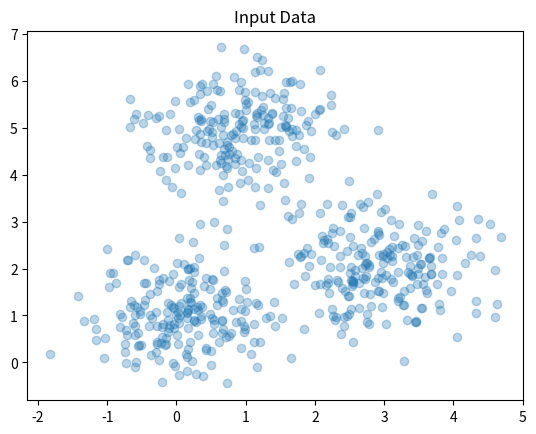

Reproduce this figure in Python. (Note: this script raises an exception after producing the figure.)
import os
import random
import numpy as np
import matplotlib.pyplot as plt
# * YOU ARE NOT ALLOWED TO IMPORT ANYTHING ELSE  *#

seed = 0
random.seed(seed)
os.environ['PYTHONHASHSEED'] = str(seed)
np.random.seed(seed)

# Here is a template for the KMeans clustering class
# The class has two functions "fit" and "predict" that you need to implement
# The fit function generates and stores  cluster centers for the
# given data
# The predict function assigns the input data to clusters
# (as learned by the fit function)
#  The input X should be a numpy array of of dimensions (n_data, n_features)
#  n_data is the dataset size
#  n_features is the feature dimension. For example for 3D datapoints,
#  n_features will be 3
#  Do not hard code n_features to any value - We will test your code on
# high dimension data


class KMeans(object):
    def __init__(self, n_clusters):
        super(KMeans, self).__init__()
        self.n_clusters = n_clusters
        self.centers = None

    def fit(self, X, iterr= 1000):
        epsilon = 0
        k = self.n_clusters
        it = 0
        if self.centers is None:
            self.centers = np.random.normal(0,0.1, size = (k,X.shape[1]))
        
        while True:
            # Assign data points to clusters
            label = np.zeros((X.shape[0],1))
            distances = np.zeros((X.shape[0],k))
            
            for i in range(k):
                distances[:,i] = np.linalg.norm(X-self.centers[i], axis = 1)
            label = np.argmin(distances, axis=1)

            # Update cluster centers
            old_c = self.centers # will help in break clause
            for i in range(k):
                
                self.centers[i] = np.mean(X[label == i],axis=0)

            # Breaking condition
            if np.linalg.norm(old_c-self.centers)< epsilon or it> iterr:
                break
            old_c = self.centers.copy()
            it += 1;
                


    # Returns a numpy array of dimensions (n_data,)
    def predict(self,X):
        # Assign data points to clusters
        distances = np.zeros((X.shape[0],self.n_clusters))
        for i in range(self.n_clusters):
            distances[:,i] = np.linalg.norm(X-self.centers[i], axis = 1)
        label = np.argmin(distances, axis=1)
        return label


# Feel free to experiment with this


NUM_CLUSTERS = 3

# Create data such that it naturally forms clusters in 2D space 
# shape of this numpy array should be (n_data, n_features)
# here n_data is the dataset size (should be 600)
# here n_feautures is the dataset size (should be 2)
X = np.zeros((600,2))
mean1 = [3,2]
mean2 = [1,5]
mean3 = [0,1]
cov1 = [[0.5, 0],[0, 0.5]]
cov2 = [[0.5, 0],[0,0.5]]
cov3 = [[0.5,0],[0,0.5]]
X[:200,:] = np.random.multivariate_normal(mean1, cov1, 200)
X[200:400,:] = np.random.multivariate_normal(mean2, cov2, 200)
X[400:,:] = np.random.multivariate_normal(mean3, cov3, 200)
dataIn = X

# show data
plt.figure()
plt.scatter(dataIn[:,0], dataIn[:,1], alpha = 0.3, marker = 'o')
plt.title('Input Data')
plt.savefig('../results/inputCluster.png')

kmm = KMeans(n_clusters = NUM_CLUSTERS)
kmm.fit(dataIn)
preds = kmm.predict(dataIn)
plt.figure()
colors = ['b', 'r', 'g', 'c', 'm', 'y', 'k', 'lime', 'turquoise', 'blueviolet', 'crimson', 'peru', 'maroon']
for ci in range(NUM_CLUSTERS):
    indices = preds == ci
    plt.scatter(dataIn[indices,0],dataIn[indices,1], alpha = 0.3, marker = 'o', color = colors[ci%len(colors)], label = 'Cluster {}'.format(ci))
    plt.legend()
    plt.title('Clustered Data')
    plt.savefig('../results/outputCluster.png')
